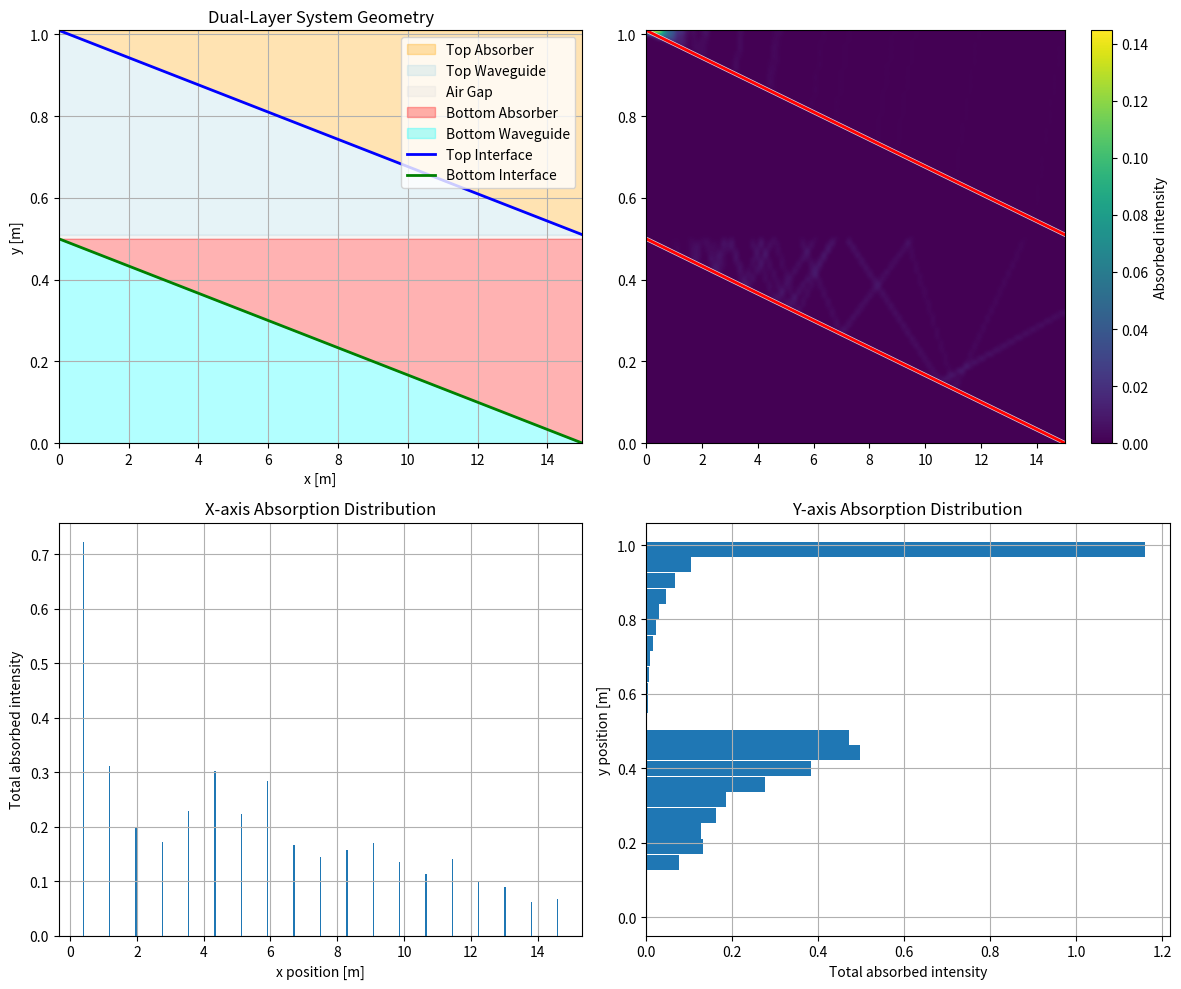

Generate this figure with matplotlib:
#%%
import numpy as np
import matplotlib.pyplot as plt
from scipy.interpolate import CubicSpline
from scipy.optimize import fsolve

# Parameters
n_wg = 1.4585             # waveguide refractive index
n_abs = 1.6               # absorber refractive index
alpha = 0.1             # absorption coefficient
rectangle_width = 15.0  
rectangle_height = 0.5
layer_gap = 0.01          # Gap between top and bottom layers
num_rays = 500            # number of rays

# Total system height includes gap
total_height = 2 * rectangle_height + layer_gap

def create_interface_curve():
    # Create 20 control points for the interface
    x_control = np.linspace(0, rectangle_width, 20)
    # Initialize with diagonal line, can be modified for optimization
    y_control = rectangle_height*1 - x_control * rectangle_height / rectangle_width
    # Ensure boundary conditions
    y_control[0] = rectangle_height*1
    y_control[-1] = 0
    
    # Create cubic spline
    spline = CubicSpline(x_control, y_control, bc_type='natural')
    return spline, x_control, y_control

"""
def create_interface_curve():
    # Create 20 control points for the interface
    x_control = np.linspace(0, rectangle_width, 20)
    
    # Create exponential decay curve for first 19 points
    # Exponential decay: y = A * exp(-k*x) + B
    # where A controls amplitude, k controls decay rate, B is offset
    
    # Parameters for exponential decay
    A = rectangle_height * 0.9  # Amplitude (adjust for steepness)
    k = 5.0  # Decay rate (higher = faster decay)
    B = rectangle_height * 0.0  # Vertical offset
    
    # Generate exponential decay for first 19 points
    x_exp = x_control[:-1]  # All points except the last one
    y_control = A * np.exp(-k * x_exp / rectangle_width) + B
    
    # Ensure boundary conditions
    y_control[0] = rectangle_height  # Start at top
    
    # Add the final point manually
    y_control = np.append(y_control, 0)  # End at bottom
    
    # Create cubic spline
    spline = CubicSpline(x_control, y_control, bc_type='natural')
    return spline, x_control, y_control
"""

# Fresnel and utility functions (same as before)
def fresnel_coefficients(theta_i, n1, n2):
    """Calculate Fresnel coefficients for s-polarized light"""
    cos_i = np.cos(theta_i)
    sin_i = np.sin(theta_i)
    
    sin_t_squared = (n1/n2)**2 * sin_i**2
    if sin_t_squared > 1:
        return 1.0, 0.0, None  # Total internal reflection
    
    cos_t = np.sqrt(1 - sin_t_squared)
    
    r_s = (n1*cos_i - n2*cos_t) / (n1*cos_i + n2*cos_t)
    t_s = 2*n1*cos_i / (n1*cos_i + n2*cos_t)
    
    R = r_s**2
    T = (n2*cos_t)/(n1*cos_i) * t_s**2
    
    theta_t = np.arcsin((n1/n2) * sin_i)
    
    return R, T, theta_t

def lambertian_sample_theta(n, theta_max=np.pi/3):
    p = np.random.uniform(0, 1, n)
    theta = np.arcsin(np.sqrt(p) * np.sin(theta_max))
    return theta

def generate_rays(n):
    """Generate rays in TOP layer (y > rectangle_height + layer_gap)"""
    thetas = lambertian_sample_theta(n)
    rays = []
    for theta in thetas:
        # Start rays in top layer
        y_start = rectangle_height + layer_gap + np.random.uniform(0, rectangle_height)
        origin = np.array([0.0, y_start])
        direction = np.array([np.cos(theta), np.sin(theta)])
        intensity = 1.0
        rays.append([origin, direction, intensity])
    return rays

def get_surface_normal(spline, x):
    dy_dx = spline.derivative()(x)
    normal = np.array([-dy_dx, 1])
    normal = normal / np.linalg.norm(normal)
    return normal

def determine_region(point, spline_top, spline_bottom):
    """Determine which region a point is in"""
    x, y = point
    
    if y > rectangle_height + layer_gap:
        # Top layer
        if y > spline_top(x) + rectangle_height + layer_gap:
            return 'top_absorber'
        else:
            return 'top_waveguide'
    elif y < rectangle_height:
        # Bottom layer  
        if y > spline_bottom(x):
            return 'bottom_absorber'
        else:
            return 'bottom_waveguide'
    else:
        # Gap region (air)
        return 'gap'

def intersect_interface(ray, spline, layer_offset):
    """Find intersection with interface curve (offset for top/bottom layer)"""
    origin, direction, _ = ray
    
    def intersection_equation(t):
        if t <= 1e-6:
            return float('inf')
        point = origin + t * direction
        x, y = point
        if x < 0 or x > rectangle_width:
            return float('inf')
        try:
            spline_y = spline(x) + layer_offset
            return y - spline_y
        except:
            return float('inf')
    
    t_max = 10.0
    dt = 0.01
    t_current = dt
    prev_val = intersection_equation(t_current)
    
    while t_current < t_max:
        t_current += dt
        current_val = intersection_equation(t_current)
        
        if (not np.isinf(prev_val) and not np.isinf(current_val) and 
            prev_val * current_val < 0):
            try:
                t_intersect = fsolve(intersection_equation, t_current - dt/2)[0]
                if t_intersect > 1e-6:
                    intersection_point = origin + t_intersect * direction
                    x_int, y_int = intersection_point
                    if 0 <= x_int <= rectangle_width:
                        return intersection_point, t_intersect
            except:
                pass
        
        prev_val = current_val
    
    return None, None

def intersect_layer_boundaries(ray):
    """Find intersections with layer boundaries"""
    origin, direction, _ = ray
    intersections = []
    
    # Layer boundaries
    boundaries = [
        (0, 'bottom_waveguide'),                           # y = 0
        (rectangle_height, 'bottom_top'),                   # y = 0.5
        (rectangle_height + layer_gap, 'gap_top'),          # y = 0.55  
        (total_height, 'top_boundary')                      # y = 1.05
    ]
    
    for y_boundary, boundary_type in boundaries:
        if abs(direction[1]) > 1e-10:  # Ray not horizontal
            t = (y_boundary - origin[1]) / direction[1]
            if t > 1e-6:
                x_int = origin[0] + t * direction[0]
                if 0 <= x_int <= rectangle_width:
                    intersections.append((np.array([x_int, y_boundary]), t, boundary_type))
    
    # Side boundaries (x = 0 and x = rectangle_width)
    if direction[0] > 0:  # Moving right
        t = (rectangle_width - origin[0]) / direction[0]
        if t > 1e-6:
            y_int = origin[1] + t * direction[1]
            if 0 <= y_int <= total_height:
                intersections.append((np.array([rectangle_width, y_int]), t, 'right_boundary'))
    
    if direction[0] < 0:  # Moving left
        t = -origin[0] / direction[0]
        if t > 1e-6:
            y_int = origin[1] + t * direction[1]
            if 0 <= y_int <= total_height:
                intersections.append((np.array([0, y_int]), t, 'left_boundary'))
    
    return intersections

def simulate_dual_layer_ray(ray, spline_top, spline_bottom, max_bounces=100):
    """Simulate ray in dual-layer system"""
    absorbed_points = []
    current_ray = ray.copy()
    
    for bounce in range(max_bounces):
        origin, direction, intensity = current_ray
        
        # Determine current region
        current_region = determine_region(origin, spline_top, spline_bottom)
        
        # Find all possible intersections
        intersections = []
        
        # Interface intersections
        if current_region in ['top_absorber', 'top_waveguide']:
            int_point, t_int = intersect_interface(current_ray, spline_top, rectangle_height + layer_gap)
            if int_point is not None:
                intersections.append((int_point, t_int, 'top_interface'))
        
        if current_region in ['bottom_absorber', 'bottom_waveguide']:
            int_point, t_int = intersect_interface(current_ray, spline_bottom, 0)
            if int_point is not None:
                intersections.append((int_point, t_int, 'bottom_interface'))
        
        # Layer boundary intersections
        boundary_intersections = intersect_layer_boundaries(current_ray)
        intersections.extend(boundary_intersections)
        
        if not intersections:
            break
        
        # Sort by distance and take closest
        intersections.sort(key=lambda x: x[1])
        intersection_point, t, intersection_type = intersections[0]
        
        # Handle absorption along path
        if current_region in ['top_absorber', 'bottom_absorber']:
            num_samples = max(10, int(t * 100))
            t_samples = np.linspace(0, t, num_samples)
            
            for i, t_sample in enumerate(t_samples[1:]):
                sample_point = origin + t_sample * direction
                sample_region = determine_region(sample_point, spline_top, spline_bottom)
                
                if sample_region in ['top_absorber', 'bottom_absorber']:
                    dt = t_samples[i+1] - t_samples[i] if i > 0 else t_sample
                    absorbed_intensity = intensity * alpha * dt * np.exp(-alpha * t_sample)
                    
                    if absorbed_intensity > 1e-8:
                        absorbed_points.append([sample_point[0], sample_point[1], absorbed_intensity])
            
            intensity *= np.exp(-alpha * t)
        
        # Handle different intersection types
        if intersection_type == 'top_interface':
            # Handle top layer interface
            x_int = intersection_point[0]
            normal = get_surface_normal(spline_top, x_int)
            
            if current_region == 'top_waveguide':
                n1, n2 = n_wg, n_abs
            else:
                n1, n2 = n_abs, n_wg
            
            cos_theta_i = -np.dot(direction, normal)
            theta_i = np.arccos(abs(cos_theta_i))
            
            R, T, theta_t = fresnel_coefficients(theta_i, n1, n2)
            
            if np.random.random() < R or theta_t is None:
                # Reflection
                reflected_direction = direction - 2 * np.dot(direction, normal) * normal
                current_ray = [intersection_point + 1e-6 * reflected_direction, reflected_direction, intensity]
            else:
                # Transmission
                cos_theta_t = np.cos(theta_t)
                normal_component = np.dot(direction, normal)
                tangent = direction - normal_component * normal
                tangent = tangent / np.linalg.norm(tangent) if np.linalg.norm(tangent) > 0 else np.array([1, 0])
                
                transmitted_direction = (n1/n2) * tangent + np.sign(normal_component) * cos_theta_t * normal
                transmitted_direction = transmitted_direction / np.linalg.norm(transmitted_direction)
                
                current_ray = [intersection_point + 1e-6 * transmitted_direction, transmitted_direction, intensity * T]
        
        elif intersection_type == 'bottom_interface':
            # Handle bottom layer interface (same logic as top)
            x_int = intersection_point[0]
            normal = get_surface_normal(spline_bottom, x_int)
            
            if current_region == 'bottom_waveguide':
                n1, n2 = n_wg, n_abs
            else:
                n1, n2 = n_abs, n_wg
            
            cos_theta_i = -np.dot(direction, normal)
            theta_i = np.arccos(abs(cos_theta_i))
            
            R, T, theta_t = fresnel_coefficients(theta_i, n1, n2)
            
            if np.random.random() < R or theta_t is None:
                reflected_direction = direction - 2 * np.dot(direction, normal) * normal
                current_ray = [intersection_point + 1e-6 * reflected_direction, reflected_direction, intensity]
            else:
                cos_theta_t = np.cos(theta_t)
                normal_component = np.dot(direction, normal)
                tangent = direction - normal_component * normal
                tangent = tangent / np.linalg.norm(tangent) if np.linalg.norm(tangent) > 0 else np.array([1, 0])
                
                transmitted_direction = (n1/n2) * tangent + np.sign(normal_component) * cos_theta_t * normal
                transmitted_direction = transmitted_direction / np.linalg.norm(transmitted_direction)
                
                current_ray = [intersection_point + 1e-6 * transmitted_direction, transmitted_direction, intensity * T]
        
        elif intersection_type in ['gap_top', 'bottom_top']:
            # Ray crossing between layers through gap - just continue propagating
            current_ray = [intersection_point + 1e-6 * direction, direction, intensity]
        
        else:
            # Ray hits boundary - exit simulation
            break
        
        if intensity < 1e-6:
            break
    
    return absorbed_points

# Main simulation
print("Creating dual-layer system...")
spline_top, x_control, y_control = create_interface_curve()
spline_bottom = spline_top  # Same interface shape for both layers

absorbed_energy_map = []

print("Starting dual-layer ray simulation...")
rays = generate_rays(num_rays)
for i, ray in enumerate(rays):
    if i % 100 == 0:
        print(f"Processing ray {i}/{num_rays}")
    absorbed_points = simulate_dual_layer_ray(ray, spline_top, spline_bottom)
    absorbed_energy_map.extend(absorbed_points)

print(f"Simulation complete. Found {len(absorbed_energy_map)} absorption events.")

# Visualization
if absorbed_energy_map:
    absorbed_data = np.array(absorbed_energy_map)
    x_absorbed = absorbed_data[:, 0]
    y_absorbed = absorbed_data[:, 1]
    intensity_absorbed = absorbed_data[:, 2]
else:
    x_absorbed = np.array([])
    y_absorbed = np.array([])
    intensity_absorbed = np.array([])

plt.figure(figsize=(12, 10))

# Plot 1: Dual-layer geometry
plt.subplot(2, 2, 1)
x_curve = np.linspace(0, rectangle_width, 200)
y_curve_top = spline_top(x_curve)
y_curve_bottom = spline_bottom(x_curve)

# Top layer
plt.fill_between(x_curve, y_curve_top + rectangle_height + layer_gap, 
                total_height, alpha=0.3, color='orange', label='Top Absorber')
plt.fill_between(x_curve, rectangle_height + layer_gap, 
                y_curve_top + rectangle_height + layer_gap, alpha=0.3, color='lightblue', label='Top Waveguide')

# Gap
plt.fill_between([0, rectangle_width], rectangle_height, rectangle_height + layer_gap, 
                alpha=0.2, color='lightgray', label='Air Gap')

# Bottom layer  
plt.fill_between(x_curve, y_curve_bottom, rectangle_height, alpha=0.3, color='red', label='Bottom Absorber')
plt.fill_between(x_curve, 0, y_curve_bottom, alpha=0.3, color='cyan', label='Bottom Waveguide')

# Interface curves
plt.plot(x_curve, y_curve_top + rectangle_height + layer_gap, 'b-', linewidth=2, label='Top Interface')
plt.plot(x_curve, y_curve_bottom, 'g-', linewidth=2, label='Bottom Interface')

plt.xlim(0, rectangle_width)
plt.ylim(0, total_height)
plt.xlabel('x [m]')
plt.ylabel('y [m]')
plt.title('Dual-Layer System Geometry')
plt.legend()
plt.grid(True)

# Replace the Plot 2 section (around line 250):
plt.subplot(2, 2, 2)
if len(x_absorbed) > 0:
    # MUCH higher resolution
    bins_x = 100  # Was 25
    bins_y = 100  # Was 30
    
    H, xedges, yedges = np.histogram2d(x_absorbed, y_absorbed, 
                                       bins=[bins_x, bins_y],  # 100x100 = 10,000 bins
                                       range=[[0, rectangle_width], [0, total_height]],
                                       weights=intensity_absorbed)
    
    # Use better interpolation
    im = plt.imshow(H.T, extent=[0, rectangle_width, 0, total_height], 
                   origin='lower', cmap='viridis', aspect='auto', 
                   interpolation='bicubic')  # Better than default
    plt.colorbar(im, label='Absorbed intensity')
    
    # Overlay interface curves with better visibility
    plt.plot(x_curve, y_curve_top + rectangle_height + layer_gap, 'white', linewidth=3, alpha=0.8)
    plt.plot(x_curve, y_curve_top + rectangle_height + layer_gap, 'red', linewidth=2)
    plt.plot(x_curve, y_curve_bottom, 'white', linewidth=3, alpha=0.8)
    plt.plot(x_curve, y_curve_bottom, 'red', linewidth=2)
    
else:
    plt.text(0.5, 0.5, 'No absorption data', ha='center', va='center', 
             transform=plt.gca().transAxes, fontsize=12)

# Plot 3: 1D distribution along x-axis
plt.subplot(2, 2, 3)
if len(x_absorbed) > 0:
    bins = np.linspace(0, rectangle_width, 20)
    bin_energy, _ = np.histogram(x_absorbed, bins=bins, weights=intensity_absorbed)
    
    plt.bar((bins[:-1] + bins[1:]) / 2, bin_energy, width=0.04, align='center')
    plt.xlabel("x position [m]")
    plt.ylabel("Total absorbed intensity")
    plt.title("X-axis Absorption Distribution")
    plt.grid(True)

# Plot 4: 1D distribution along y-axis
plt.subplot(2, 2, 4)
if len(y_absorbed) > 0:
    bins_y = np.linspace(0, total_height, 25)
    bin_energy_y, _ = np.histogram(y_absorbed, bins=bins_y, weights=intensity_absorbed)
    
    plt.barh((bins_y[:-1] + bins_y[1:]) / 2, bin_energy_y, height=total_height/25, align='center')
    plt.ylabel("y position [m]")
    plt.xlabel("Total absorbed intensity")
    plt.title("Y-axis Absorption Distribution")
    plt.grid(True)

plt.tight_layout()
plt.show()

# Print statistics
print(f"\n=== DUAL-LAYER SYSTEM STATISTICS ===")
print(f"Total rays: {num_rays}")
print(f"Absorption events: {len(absorbed_energy_map)}")
if len(absorbed_energy_map) > 0:
    print(f"Total absorbed energy: {np.sum(intensity_absorbed):.3f}")
    print(f"Average absorption per event: {np.mean(intensity_absorbed):.3f}")
    
    # Analyze absorption by layer
    top_absorption = np.sum(intensity_absorbed[y_absorbed > rectangle_height + layer_gap])
    bottom_absorption = np.sum(intensity_absorbed[y_absorbed < rectangle_height])
    
    print(f"Top layer absorption: {top_absorption:.3f} ({top_absorption/np.sum(intensity_absorbed)*100:.1f}%)")
    print(f"Bottom layer absorption: {bottom_absorption:.3f} ({bottom_absorption/np.sum(intensity_absorbed)*100:.1f}%)")
